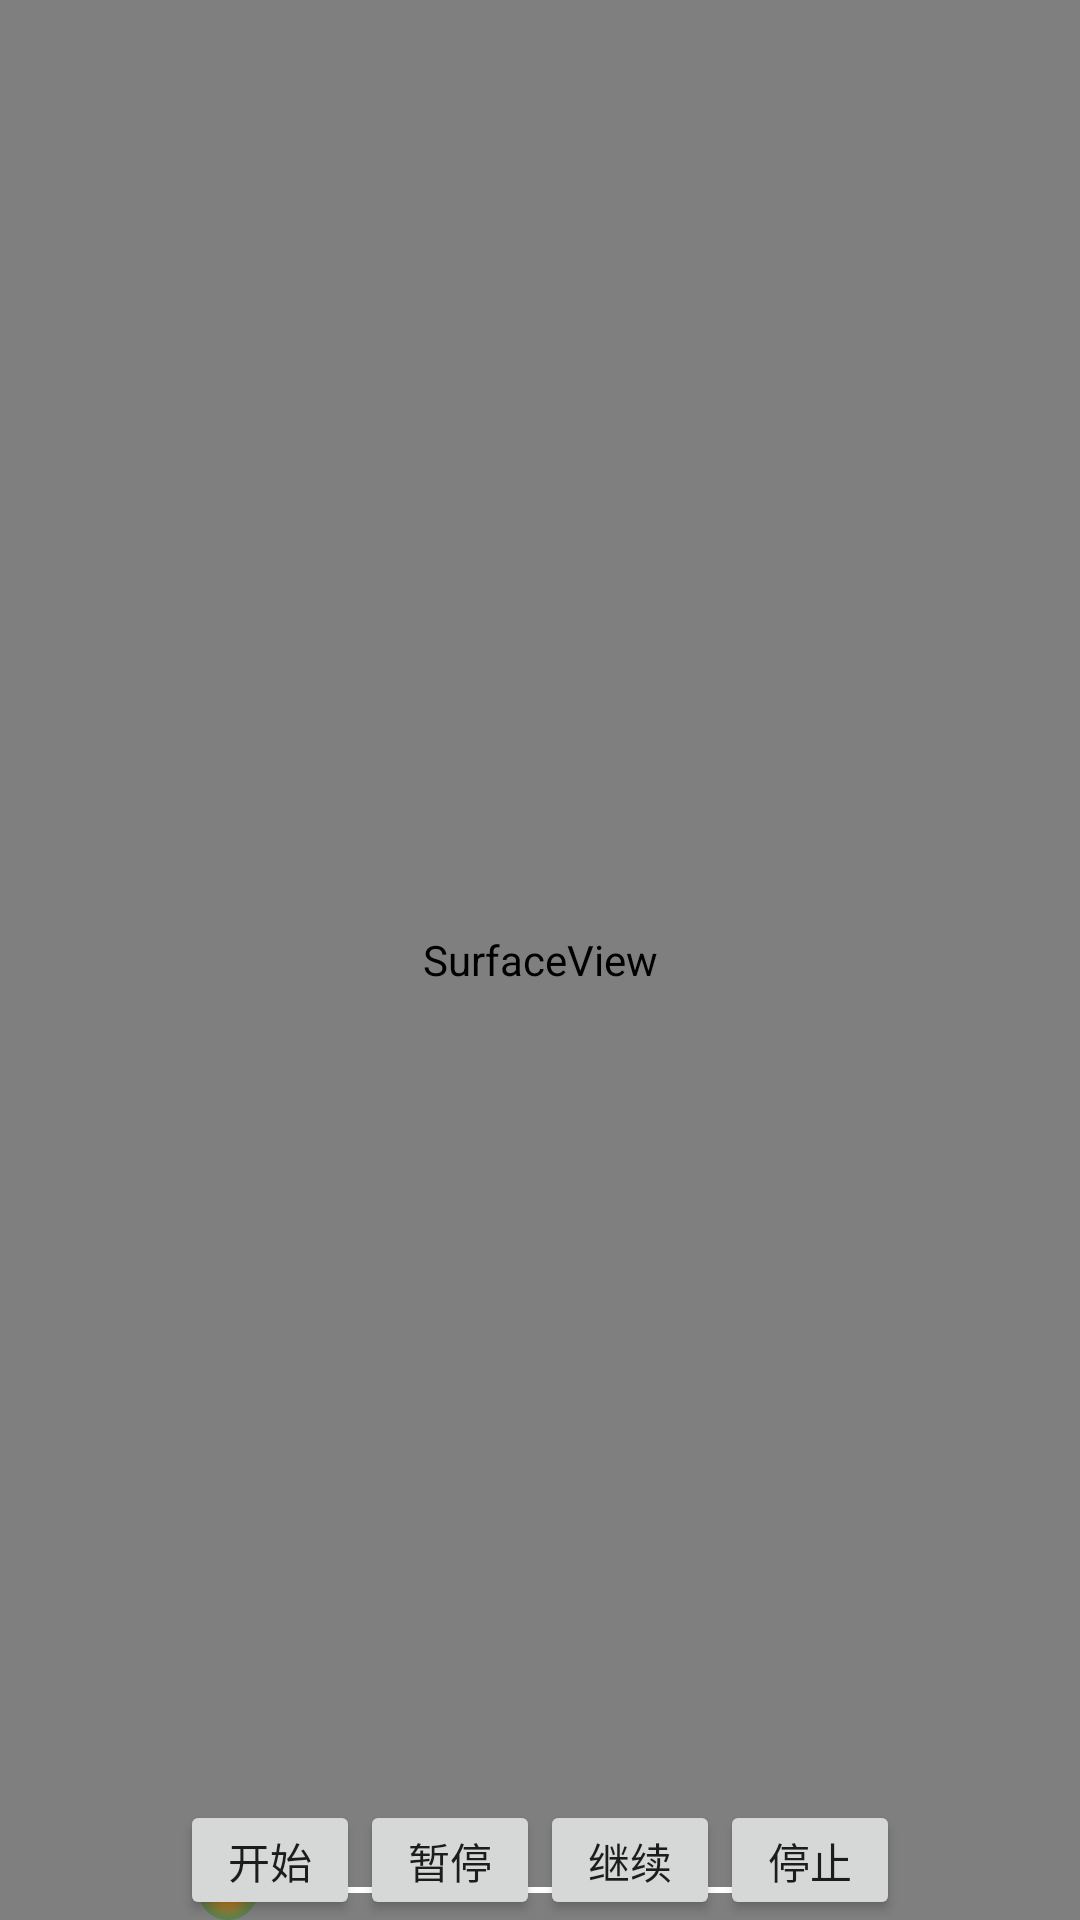

The Android layout XML behind this screen, and the referenced resources:
<!-- AndroidManifest.xml: application theme AppTheme -->
<!-- res/layout/activity_surface_video.xml -->
<?xml version="1.0" encoding="utf-8"?>
<RelativeLayout xmlns:android="http://schemas.android.com/apk/res/android"
    xmlns:tools="http://schemas.android.com/tools"
    android:layout_width="match_parent"
    android:layout_height="match_parent"
    tools:context=".activity.surfaceview.SurfaceVideoActivity">

    <RelativeLayout
        android:id="@+id/surfacelayout"
        android:layout_width="match_parent"
        android:layout_height="wrap_content"
        android:background="@color/black">

        <SurfaceView
            android:id="@+id/surfaceview"
            android:layout_width="match_parent"
            android:layout_height="match_parent"
            android:layout_centerInParent="true"
            android:layout_centerHorizontal="true" />

        <SeekBar
            android:id="@+id/seekbar"
            android:layout_width="fill_parent"
            android:layout_height="wrap_content"
            android:layout_marginBottom="@dimen/dp_40"
            android:layout_marginLeft="@dimen/dp_50"
            android:layout_marginRight="@dimen/dp_50"
            android:focusable="true"
            android:maxHeight="2dp"
            android:minHeight="2dp"
            android:layout_alignParentBottom="true"
            android:progressDrawable="@drawable/po_seekbar"
            android:thumb="@drawable/seekbar_icon"
            android:thumbOffset="0dp" />
        
            
            
            
            
            
            
            

        <ImageView
            android:id="@+id/image"
            android:layout_width="30dp"
            android:layout_height="30dp"
            android:layout_alignParentRight="true"
            android:layout_alignParentBottom="true"
            android:layout_marginRight="5dp"
            android:layout_marginBottom="5dp" />
    </RelativeLayout>


    <LinearLayout
        android:layout_width="match_parent"
        android:layout_height="40dp"
        android:layout_alignBottom="@+id/surfacelayout"
        android:layout_gravity="bottom|center_horizontal"
        android:gravity="center">

        <Button
            android:id="@+id/start"
            android:layout_width="60dp"
            android:layout_height="match_parent"
            android:text="开始" />

        <Button
            android:id="@+id/pause"
            android:layout_width="60dp"
            android:layout_height="match_parent"
            android:text="暂停" />

        <Button
            android:id="@+id/continued"
            android:layout_width="60dp"
            android:layout_height="match_parent"
            android:text="继续" />

        <Button
            android:id="@+id/stop"
            android:layout_width="60dp"
            android:layout_height="match_parent"
            android:text="停止" />

    </LinearLayout>
</RelativeLayout>
<!-- resources referenced by this layout -->
<resources>
  <color name="black">#000000</color>
  <dimen name="dp_40">40dp</dimen>
  <dimen name="dp_50">50dp</dimen>
  <!-- drawable po_seekbar (drawable) -->
  <?xml version="1.0" encoding="utf-8"?>
  <layer-list
      xmlns:android="http://schemas.android.com/apk/res/android">
      <item android:id="@android:id/background">
          <shape >
              <stroke android:color="@color/white" android:width="0.5dp"/>
             <solid  android:color="@color/white"/>
              <corners  android:radius="8dp"/>
          </shape>
      </item>
      <item android:id="@android:id/secondaryProgress">
          <clip>
              <shape >
                  
  
                  <solid android:color="@color/color_50ffffff" />
                  <corners  android:radius="8dp"/>
              </shape>
          </clip>
      </item>
      <item android:id="@android:id/progress">
          <clip>
              <shape >
                  
                  <solid android:color="@color/color_d0ff7700" />
                  <corners  android:radius="8dp"/>
              </shape>
          </clip>
      </item>
  </layer-list>
  <!-- drawable seekbar_icon (drawable) -->
  <?xml version="1.0" encoding="utf-8"?>
  <shape xmlns:android="http://schemas.android.com/apk/res/android"
      android:shape="rectangle"
      android:useLevel="false">
  
      
      <size
          android:width="@dimen/dp_20"
          android:height="@dimen/dp_20"></size>
      <corners android:radius="@dimen/dp_10"></corners>
  
      
          
          
  
      <gradient
          android:centerColor="@color/colorPrimary"
          android:gradientRadius="@dimen/dp_30"
          android:endColor="@color/loadingbg"
          android:type="radial"
          android:startColor="@color/color_ff7700"></gradient>
  </shape>
  <style name="AppTheme" parent="Theme.AppCompat.DayNight.NoActionBar">
          
          <item name="android:textAllCaps">false</item>
      </style>
  <color name="white">#ffffff</color>
  <dimen name="dp_20">20dp</dimen>
  <dimen name="dp_10">10dp</dimen>
  <color name="colorPrimary">#008577</color>
  <dimen name="dp_30">30dp</dimen>
  <color name="loadingbg">#80ffffff</color>
  <color name="color_ff7700">#ff7700</color>
</resources>
